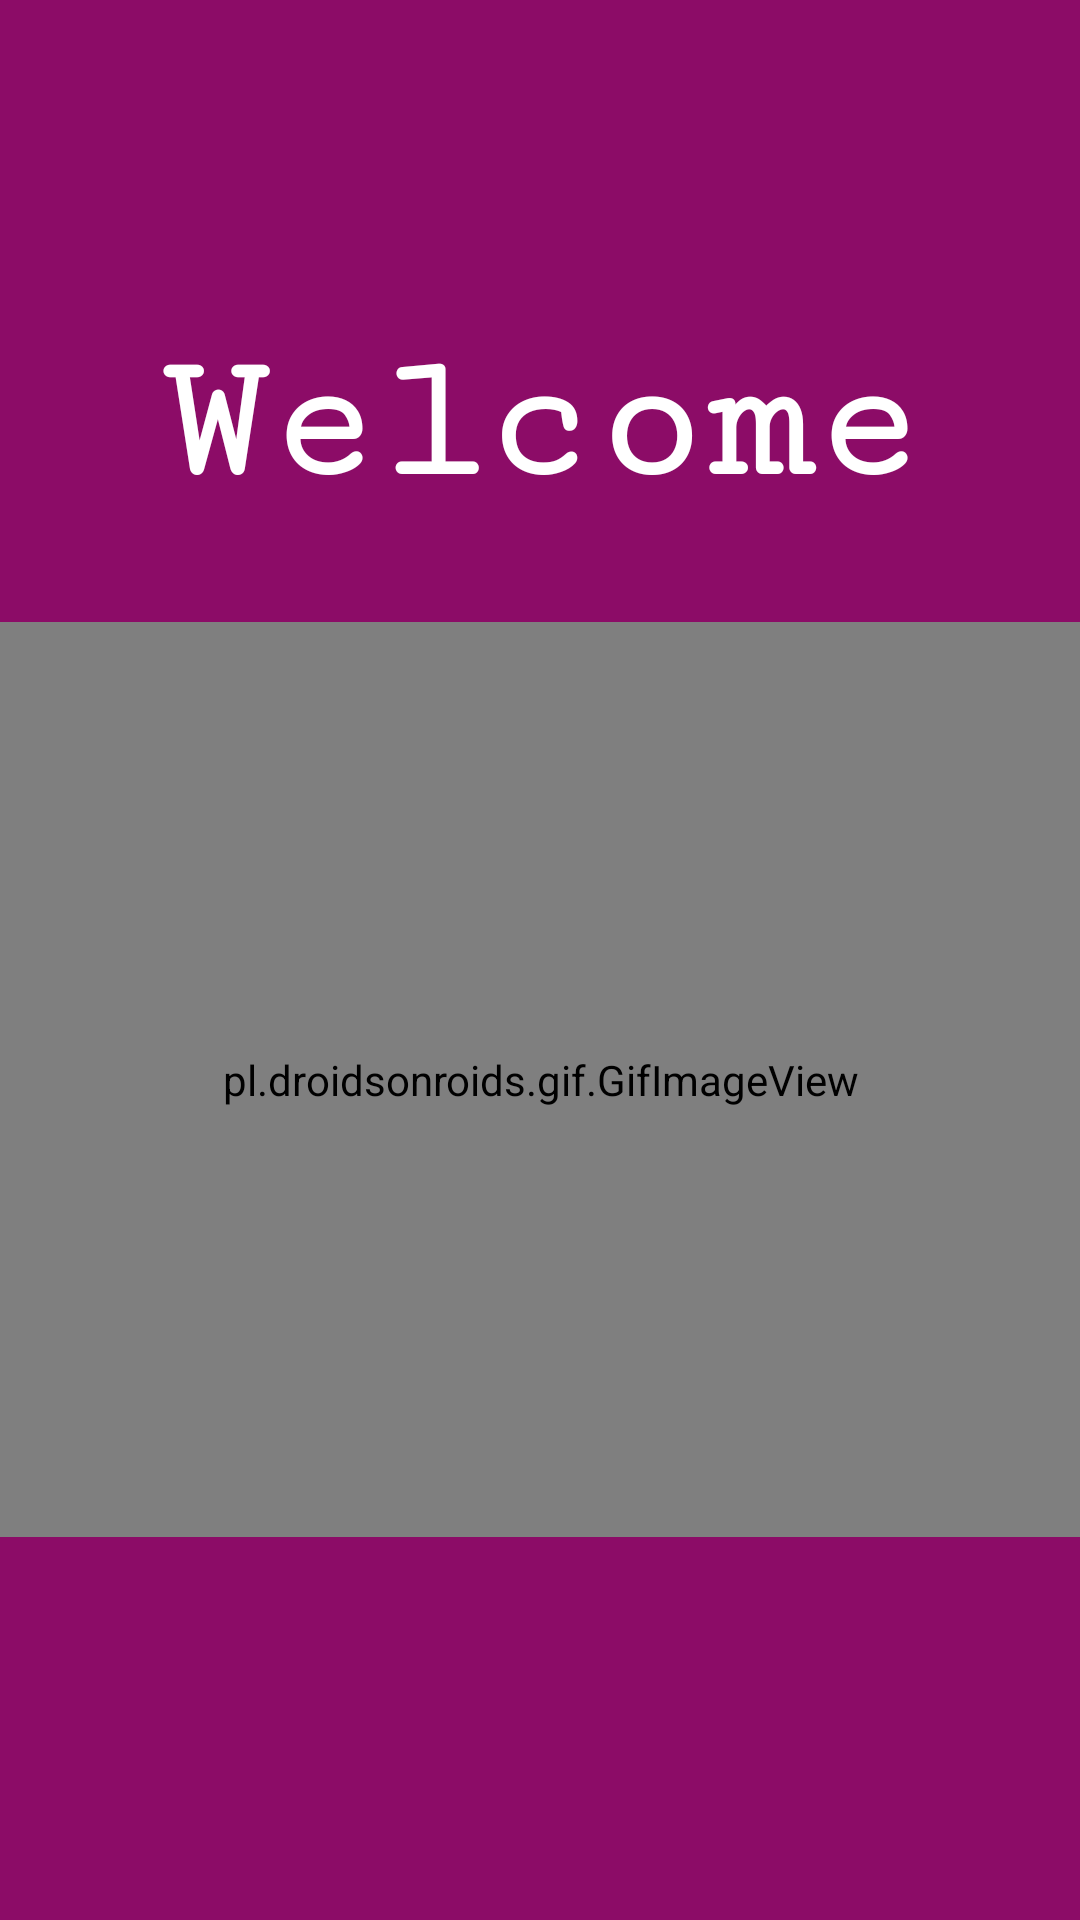

Write the Android layout XML for this screen, with the resource values it uses.
<!-- AndroidManifest.xml: application theme Theme.PokedexEGSys -->
<!-- res/layout/activity_splash.xml -->
<?xml version="1.0" encoding="utf-8"?>
<androidx.constraintlayout.widget.ConstraintLayout xmlns:android="http://schemas.android.com/apk/res/android"
    xmlns:app="http://schemas.android.com/apk/res-auto"
    xmlns:tools="http://schemas.android.com/tools"
    android:layout_width="match_parent"
    android:layout_height="match_parent"
    tools:context=".view.UI.SplashActivity"
    android:background="#8C0C67">


    <pl.droidsonroids.gif.GifImageView
        android:layout_width="469dp"
        android:layout_height="305dp"
        android:src="@drawable/pokedex"
        app:layout_constraintBottom_toBottomOf="parent"
        app:layout_constraintEnd_toEndOf="parent"
        app:layout_constraintStart_toStartOf="parent"
        app:layout_constraintTop_toBottomOf="@+id/textView2"
        app:layout_constraintVertical_bias="0.203"
        tools:ignore="MissingConstraints" />



    <TextView
        android:id="@+id/textView2"
        android:layout_width="wrap_content"
        android:layout_height="wrap_content"
        android:layout_marginTop="108dp"
        android:fontFamily="serif-monospace"
        android:text="Welcome"
        android:textColor="@color/white"
        android:textSize="60sp"
        android:textStyle="bold"
        app:layout_constraintEnd_toEndOf="parent"
        app:layout_constraintStart_toStartOf="parent"
        app:layout_constraintTop_toTopOf="parent" />

</androidx.constraintlayout.widget.ConstraintLayout>
<!-- resources referenced by this layout -->
<resources>
  <color name="white">#FFFFFFFF</color>
  <style name="Theme.PokedexEGSys" parent="Theme.MaterialComponents.DayNight.DarkActionBar">
          
          <item name="colorPrimary">#831457</item>
          <item name="colorPrimaryVariant">#630C4A</item>
          <item name="colorOnPrimary">@color/white</item>
          
          <item name="colorSecondary">@color/Loading</item>
          <item name="colorSecondaryVariant">@color/teal_700</item>
          <item name="colorOnSecondary">@color/black</item>
          
          <item name="android:statusBarColor" tools:targetApi="l">?attr/colorPrimaryVariant</item>
          
      </style>
  <color name="Loading">#8A169E</color>
  <color name="teal_700">#FF018786</color>
  <color name="black">#FF000000</color>
</resources>
